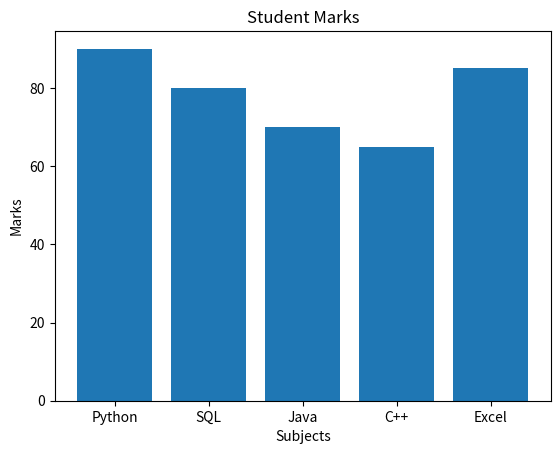

Python code for this plot:
import matplotlib.pyplot as plt

# Data
names = ["Python", "SQL", "Java", "C++", "Excel"]
marks = [90, 80, 70, 65, 85]

# Create bar chart
plt.bar(names, marks)

# Add labels
plt.xlabel("Subjects")
plt.ylabel("Marks")
plt.title("Student Marks")

# Display graph
plt.show()
